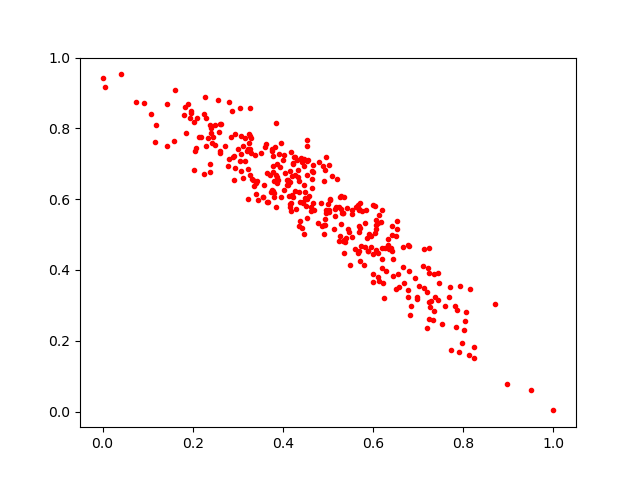

Values plotted in this chart, from the file beside it:
0.32557774, 0.78535086
0.3265, 0.8575
0.5275, 0.4974
0.4956, 0.5622
0.2622, 0.8126
0.3997, 0.7109
0.7838, 0.2391
0.7379, 0.325
0.8145, 0.345
0.569, 0.5077
0.4563, 0.7116
0.378, 0.622
0.281, 0.8747
0.1167, 0.7618
0.09094, 0.8728
0.3613, 0.7466
0.3224, 0.6011
0.3126, 0.7496
0.7706, 0.3514
0.6451, 0.3841
0.6964, 0.3245
0.6246, 0.3212
0.2281, 0.8896
0.7267, 0.2943
0.4569, 0.6088
0.2385, 0.6998
0.4465, 0.6924
0.4189, 0.5656
0.437, 0.5933
0.3066, 0.729
0.4864, 0.5248
0.2803, 0.7127
0.5345, 0.4839
0.6805, 0.3957
0.6205, 0.4049
0.3883, 0.6544
0.3396, 0.6147
0.2348, 0.7742
0.7604, 0.297
0.8704, 0.3031
0.2583, 0.7902
0.3065, 0.6806
0.5148, 0.5529
0.3445, 0.5973
0.5262, 0.6056
0.4528, 0.6687
0.7685, 0.3248
0.4514, 0.5805
0.8071, 0.2805
0.6009, 0.445
0.57, 0.5883
0.5299, 0.561
0.6057, 0.5171
0.4178, 0.7335
0.65, 0.4958
0.3237, 0.7581
0.8123, 0.1586
0.6328, 0.4703
0.4084, 0.6547
0.4436, 0.5885
0.1587, 0.7639
... 290 more rows
